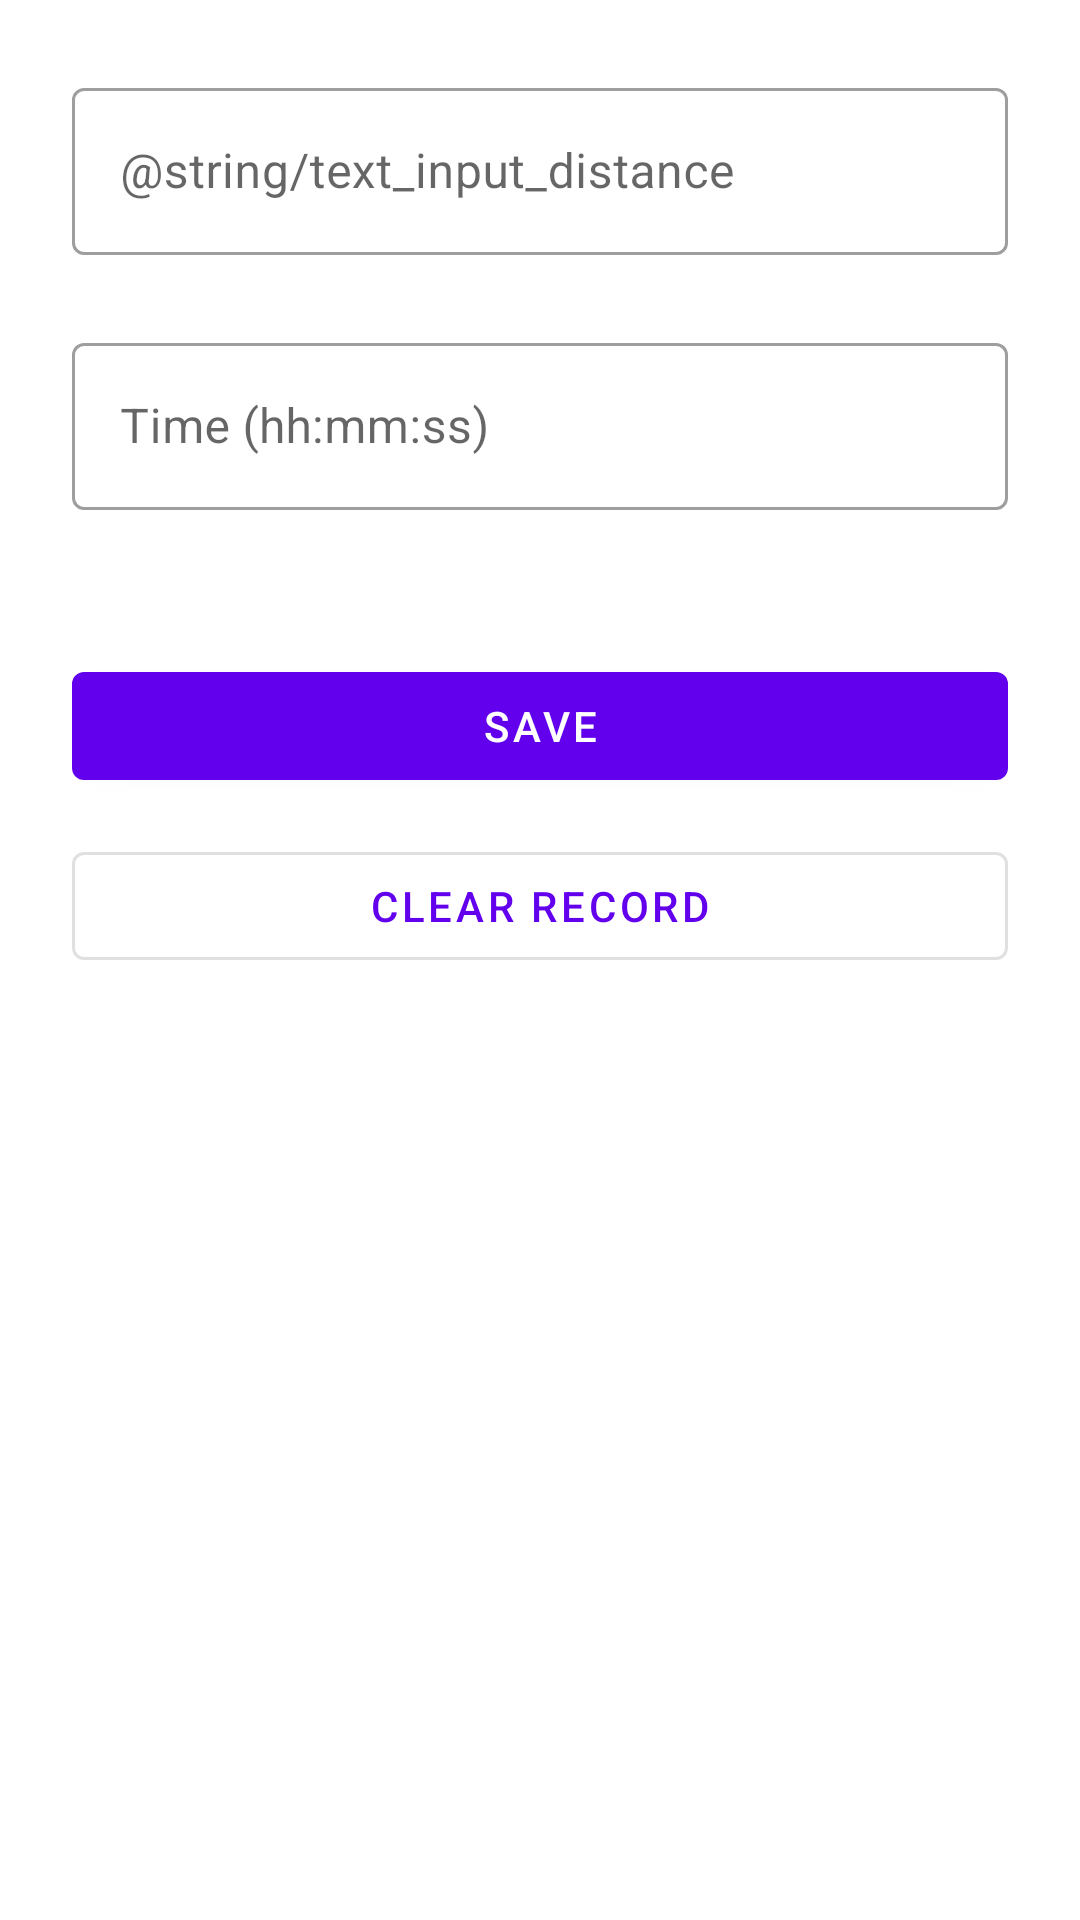

Write the Android layout XML for this screen, with the resource values it uses.
<!-- AndroidManifest.xml: application theme Theme.RecordKeeper -->
<!-- res/layout/activity_edit_record.xml -->
<?xml version="1.0" encoding="utf-8"?>
<androidx.constraintlayout.widget.ConstraintLayout xmlns:android="http://schemas.android.com/apk/res/android"
    xmlns:app="http://schemas.android.com/apk/res-auto"
    xmlns:tools="http://schemas.android.com/tools"
    android:layout_width="match_parent"
    android:layout_height="match_parent"
    android:padding="24dp"
    tools:context=".running.EditRunningRecordActivity">

    <com.google.android.material.textfield.TextInputLayout
        android:id="@+id/text_input_distance"
        style="@style/Widget.MaterialComponents.TextInputLayout.OutlinedBox"
        android:layout_width="match_parent"
        android:layout_height="wrap_content"
        android:hint="@string/text_input_distance"
        app:layout_constraintTop_toTopOf="parent">

        <com.google.android.material.textfield.TextInputEditText
            android:id="@+id/edit_text_distance"
            android:layout_width="match_parent"
            android:layout_height="wrap_content"
            tools:text="100" />
    </com.google.android.material.textfield.TextInputLayout>

    <com.google.android.material.textfield.TextInputLayout
        android:id="@+id/text_input_time"
        style="@style/Widget.MaterialComponents.TextInputLayout.OutlinedBox"
        android:layout_width="match_parent"
        android:layout_height="wrap_content"
        android:layout_marginTop="24dp"
        android:hint="Time (hh:mm:ss)"
        app:layout_constraintTop_toBottomOf="@id/text_input_distance">

        <com.google.android.material.textfield.TextInputEditText
            android:id="@+id/edit_text_time"
            android:layout_width="match_parent"
            android:layout_height="wrap_content"
            tools:text="5th January 2023" />
    </com.google.android.material.textfield.TextInputLayout>



    <com.google.android.material.button.MaterialButton
        android:id="@+id/button_save"
        android:layout_width="match_parent"
        android:layout_height="wrap_content"
        android:layout_marginTop="48dp"
        android:text="@string/save_button_text"
        app:layout_constraintTop_toBottomOf="@id/text_input_time" />

    <com.google.android.material.button.MaterialButton
        android:id="@+id/button_delete"
        style="@style/Widget.MaterialComponents.Button.OutlinedButton"
        android:layout_width="match_parent"
        android:layout_height="wrap_content"
        android:layout_marginTop="12dp"
        android:text="@string/clear_record_button_text"
        app:layout_constraintTop_toBottomOf="@id/button_save" />

</androidx.constraintlayout.widget.ConstraintLayout>
<!-- resources referenced by this layout -->
<resources>
  <string name="clear_record_button_text">Clear Record</string>
  <string name="save_button_text">Save</string>
  <style name="Theme.RecordKeeper" parent="Theme.MaterialComponents.Light.DarkActionBar">
          
          <item name="colorPrimary">@color/purple_500</item>
          <item name="colorPrimaryVariant">@color/purple_700</item>
          <item name="colorOnPrimary">@color/white</item>
          
          <item name="colorSecondary">@color/teal_200</item>
          <item name="colorSecondaryVariant">@color/teal_700</item>
          <item name="colorOnSecondary">@color/black</item>
          
          <item name="android:statusBarColor">?attr/colorPrimaryVariant</item>
          
      </style>
  <color name="purple_500">#FF6200EE</color>
  <color name="purple_700">#FF3700B3</color>
  <color name="white">#FFFFFFFF</color>
  <color name="teal_200">#FF03DAC5</color>
  <color name="teal_700">#FF018786</color>
  <color name="black">#FF000000</color>
</resources>
